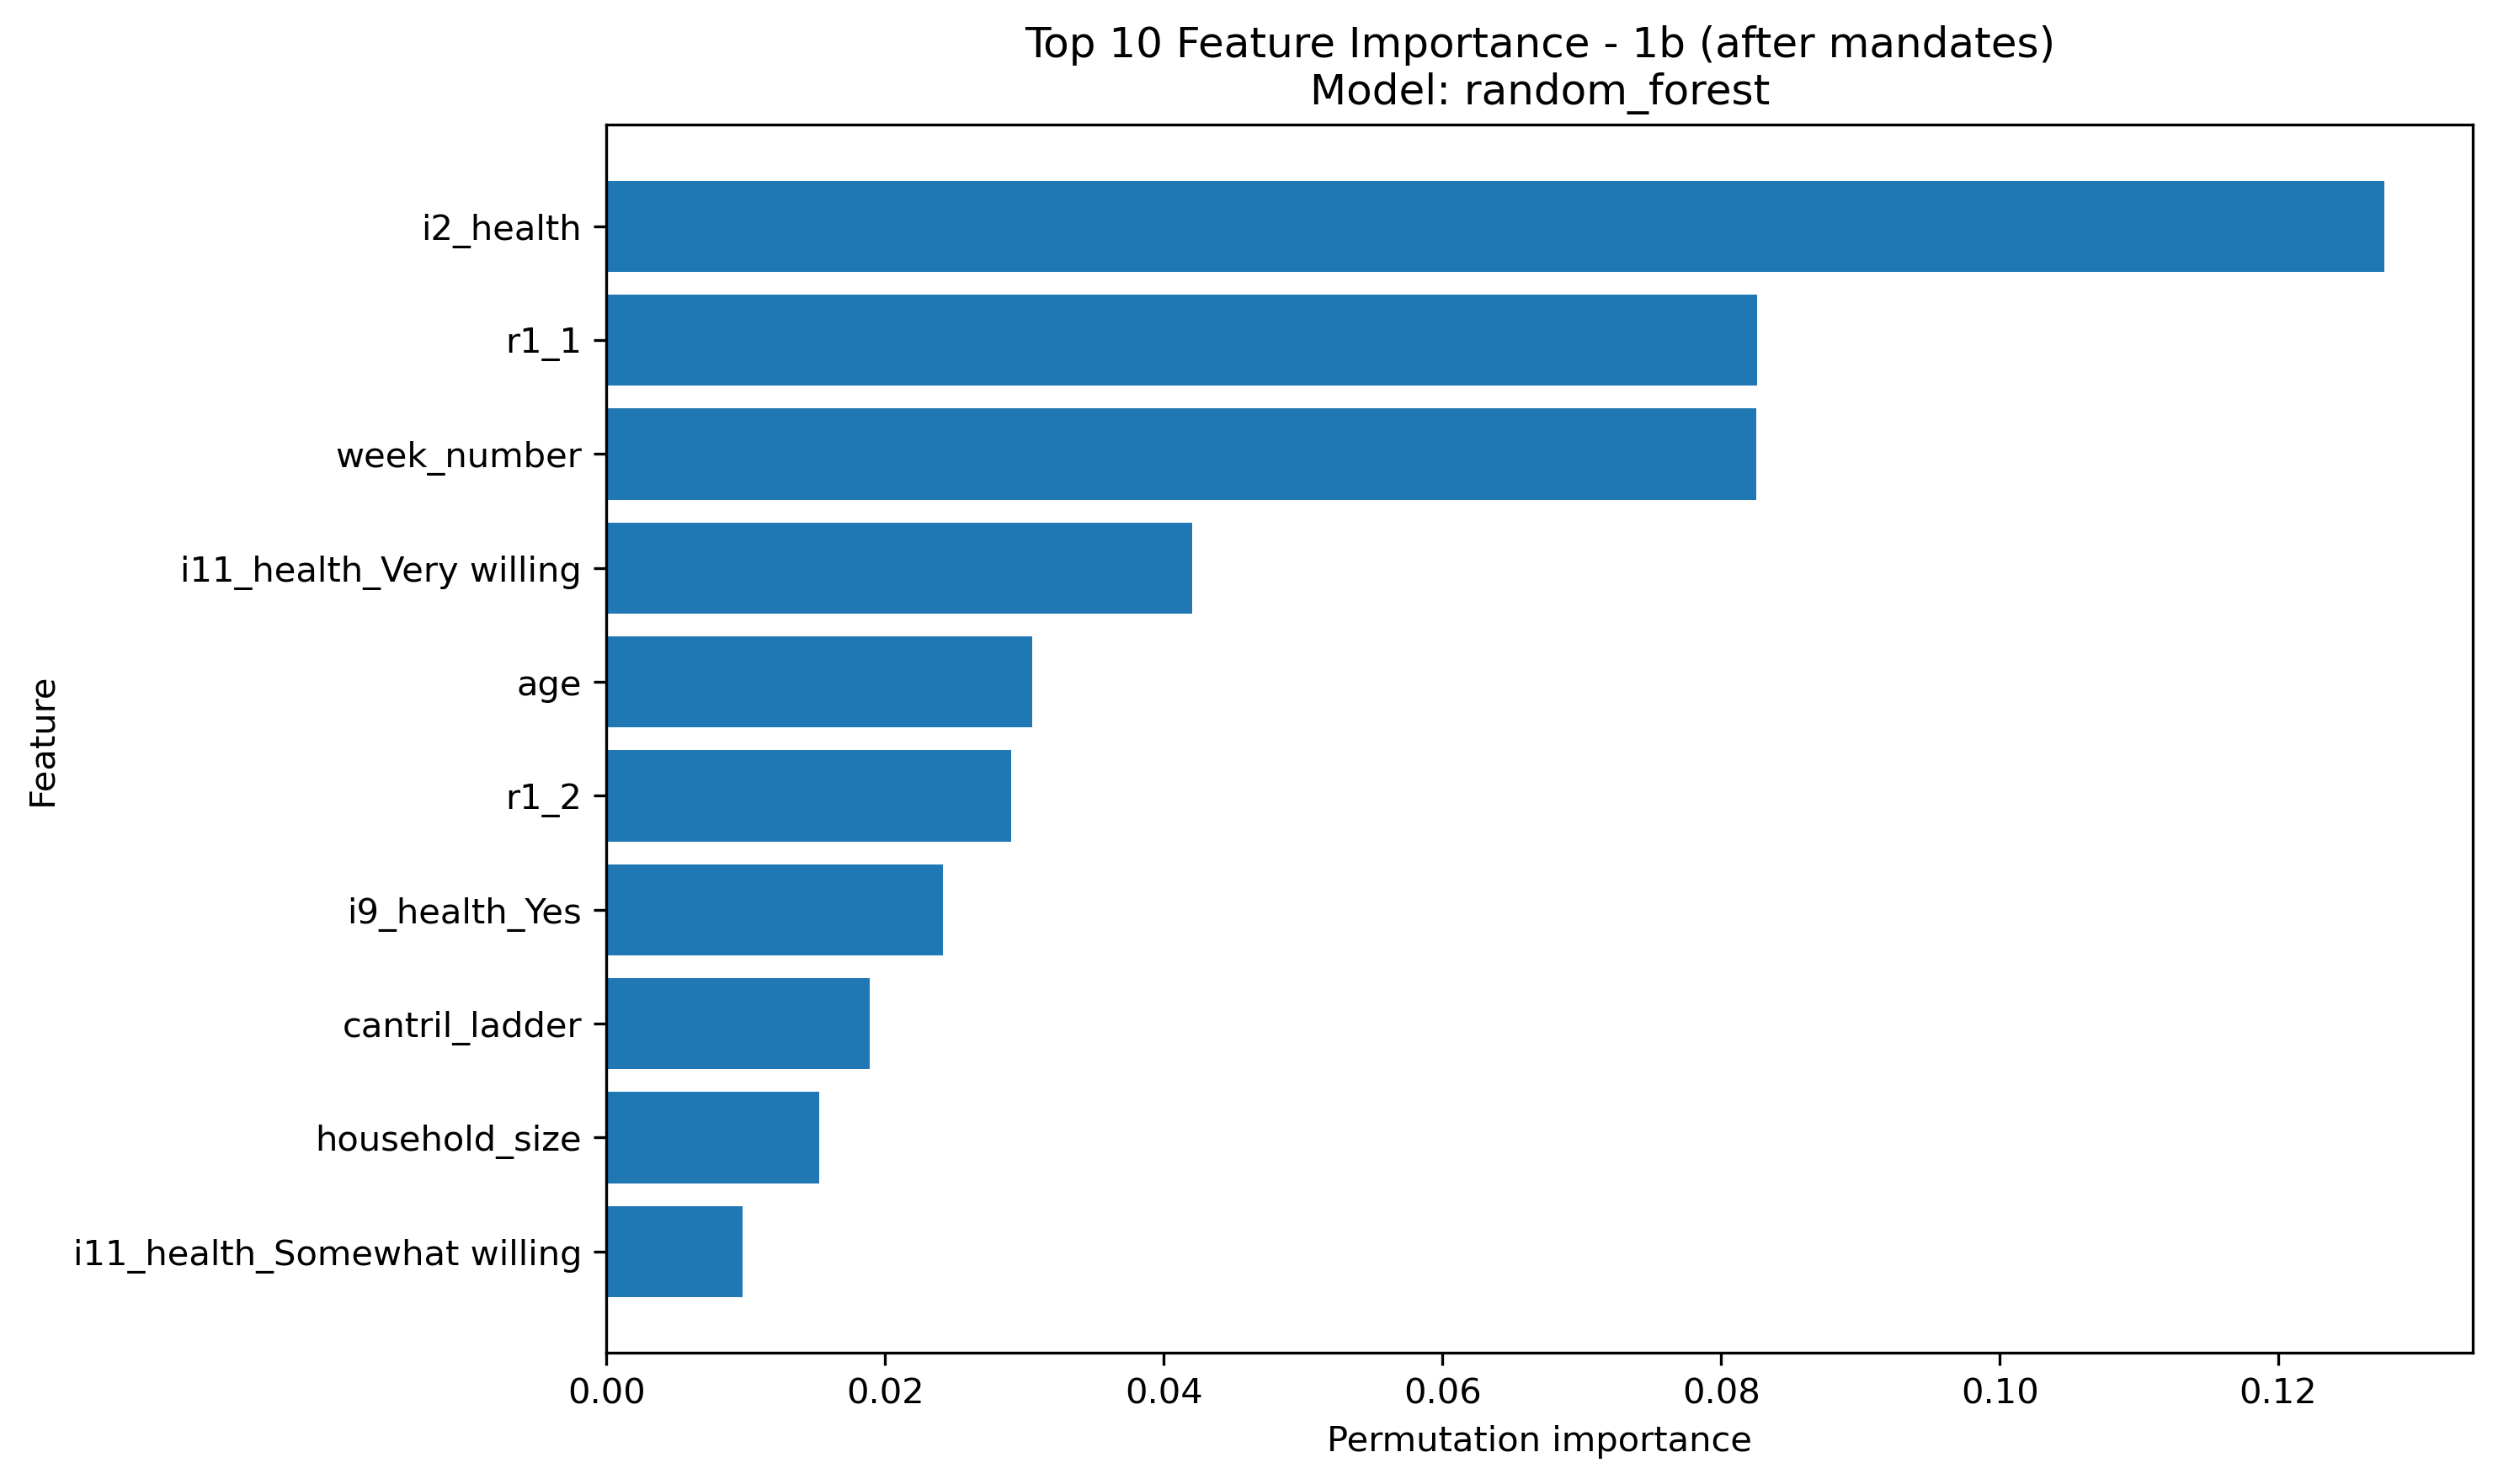

The data file committed next to this chart (first rows):
feature, importance, importance_std
i2_health, 0.1276, 0.004076
r1_1, 0.08258, 0.003813
week_number, 0.08251, 0.002372
i11_health_Very willing, 0.04202, 0.002051
age, 0.03055, 0.0008999
r1_2, 0.02903, 0.0009697
i9_health_Yes, 0.02415, 0.0009851
cantril_ladder, 0.01889, 0.0008393
household_size, 0.01528, 0.0004996
i11_health_Somewhat willing, 0.009759, 0.000397
gender_Male, 0.008951, 0.000273
WCRex1_Somewhat well, 0.007747, 0.0003688
PHQ4_4_Not at all, 0.007252, 0.0004207
PHQ4_1_Not at all, 0.006287, 0.0003743
PHQ4_2_Not at all, 0.006224, 0.0003002
WCRex2_A lot of confidence, 0.005781, 0.000381
employment_status_Part time employment, 0.005712, 0.0002963
employment_status_Retired, 0.005712, 0.0002488
d1_comorbidities_Yes, 0.005287, 0.0001898
i9_health_Not sure, 0.005271, 0.0003798
d1_comorbidities_No, 0.004975, 0.0002211
WCRex1_Very well, 0.004881, 0.000244
WCRex1_Somewhat badly, 0.004474, 0.0001996
PHQ4_3_Not at all, 0.004473, 0.0003107
PHQ4_3_Several days, 0.004115, 0.0002297
PHQ4_1_Several days, 0.003504, 0.0002355
WCRex2_Not very much confidence, 0.003434, 0.0002655
PHQ4_2_Several days, 0.003428, 0.000163
PHQ4_4_Several days, 0.003428, 0.0001741
WCRex1_Very badly, 0.003428, 0.0002548
PHQ4_2_Nearly every day, 0.002813, 0.0002091
employment_status_Not working, 0.002422, 0.0001144
PHQ4_1_Nearly every day, 0.002286, 0.0001844
employment_status_Unemployed, 0.002239, 0.000226
PHQ4_4_Nearly every day, 0.00185, 0.0001516
WCRex2_No confidence at all, 0.001833, 0.0001105
PHQ4_3_Nearly every day, 0.00155, 0.0001109
PHQ4_2_N/A, 0.001498, 7.200943106796929e-05
PHQ4_3_N/A, 0.001421, 8.730244407503736e-05
PHQ4_4_N/A, 0.001365, 7.254114724199412e-05
PHQ4_1_N/A, 0.001363, 7.31808618840255e-05
WCRex2_Don't know, 0.0007188, 5.2655276555305434e-05
i11_health_Somewhat unwilling, 0.0006873, 4.871923524619647e-05
d1_comorbidities_Prefer_not_to_say, 0.0002098, 2.335146565044587e-05
i11_health_Not sure, 0.0001754, 2.045114878470439e-05
PHQ4_4_Prefer not to say, 0.0001422, 1.2345885106452772e-05
PHQ4_3_Prefer not to say, 7.59865517848901e-05, 9.89396148881483e-06
i11_health_Very unwilling, 7.541545643324765e-05, 8.653478640210898e-05
PHQ4_1_Prefer not to say, 6.742012151048638e-05, 1.499418822495194e-05
PHQ4_2_Prefer not to say, 3.977601949005094e-05, 1.0471843493315957e-05
